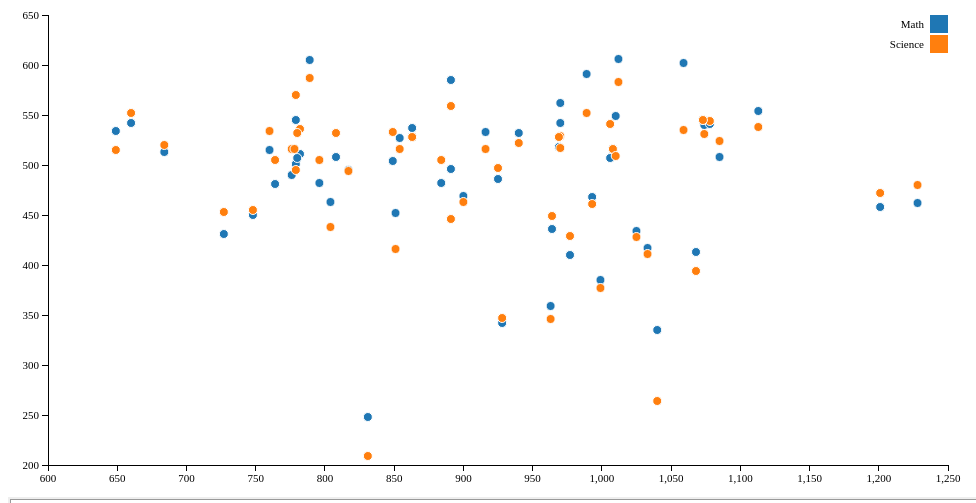
D3 v3 page, settled after 480 driven frames (8 s of simulated time); the page loaded 1 data file(s).


    var margin = {top: 20, right: 20, bottom: 30, left: 40},
        width = 960 - margin.left - margin.right,
        height = 500 - margin.top - margin.bottom;

    var x = d3.scale.linear()
              .range([0, width]);// yScale

    var y = d3.scale.linear()
              .range([height, 0]);// xScale

    var z = d3.scale.category10();// Color categories

    var svg = d3.select("body")
                .append("svg")
                .attr("width", width + margin.left + margin.right)
                .attr("height", height + margin.top + margin.bottom)
                .append("g")
                .attr("transform", "translate(" + margin.left + "," + margin.top + ")");//svg


    d3.csv("data_hw3.csv", function(data) {

    // Compute the series names ("y1", "y2", etc.) from the loaded CSV.
    var seriesNames = d3.keys(data[0])
                        .filter(function(d) { return d !== "x"; })
                        .sort();

    // Map the data to an array of arrays of {x, y} tuples.
    var series = seriesNames.map(function(series) {
                  return data.map(function(d) {
                    return {x: +d.x, y: +d[series]};
                  });
                });

    // Compute the scales’ domains.
    x.domain(d3.extent(d3.merge(series), function(d) { return d.x; })).nice();
    y.domain(d3.extent(d3.merge(series), function(d) { return d.y; })).nice();

    // Add the x-axis.
    svg.append("g")
       .attr("class", "x axis")
       .attr("transform", "translate(0," + height + ")")
       .call(d3.svg.axis().scale(x).orient("bottom"));

    // Add the y-axis.
    svg.append("g")
       .attr("class", "y axis")
       .call(d3.svg.axis().scale(y).orient("left"));

    // Add the points.
    svg.selectAll(".series")
       .data(series)
       .enter()
       .append("g")
       .attr("class", "series")
       .style("fill", function(d, i) { return z(i); })
       .selectAll(".point")
       .data(function(d) { return d; })
       .enter().append("circle")
       .attr("class", "point")
       .attr("r", 4.5)
       .attr("cx", function(d) { return x(d.x); })
       .attr("cy", function(d) { return y(d.y); });

    // Add the marks.
    var legend = svg.selectAll(".legend")
                    .data(z.domain())
                    .enter().append("g")
                    .attr("class", "legend")
                    .attr("transform", function(d, i) { return "translate(0," + i * 20 + ")"; });

    legend.append("rect")
          .attr("x", width - 18)
          .attr("width", 18)
          .attr("height", 18)
          .style("fill", z);

    legend.append("text")
          .attr("x", width - 24)
          .attr("y", 9)
          .attr("dy", ".35em")
          .style("text-anchor", "end")
          .text(function(d) { if(d===1){return "Science";}
                else {return "Math";}
          });
    });
  

### data: data_hw3.csv, 707 bytes — head not shown